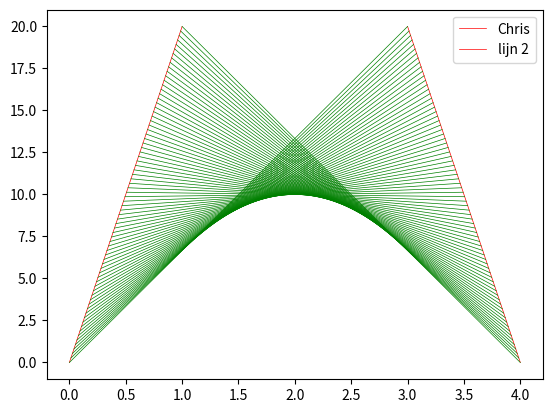

Here is the Python script that generated this plot:
import matplotlib.pyplot as plt

x1 = [0,1]
y1 = [0,20]
x2 = [4,3]
y2 = [0,20]

plt.plot(x1, y1, label="Chris", linewidth=0.5, color="red")
plt.plot(x2, y2, label="lijn 2", linewidth=0.5, color="red")

n=75
stapX1=(x1[1]-x1[0])/n
stapY1=(y1[1]-y1[0])/n
stapX2=(x2[0]-x2[1])/n
stapY2=(y2[0]-y2[1])/n
#print("stapX1: " + str(stapX1))
#print("stapY1: " + str(stapY1))
#print("stapX2: " + str(stapX2))
#print("stapY2: " + str(stapY2))

while n>=0:
    xLijn=[(x1[0]+n*stapX1),(x2[1]+n*stapX2)]
    yLijn=[(y1[0]+n*stapY1),(y2[1]+n*stapY2)]
    plt.plot(xLijn, yLijn, color="green", linewidth=0.5)
    print(yLijn)
    n=n-1
plt.show()
plt.legend()
